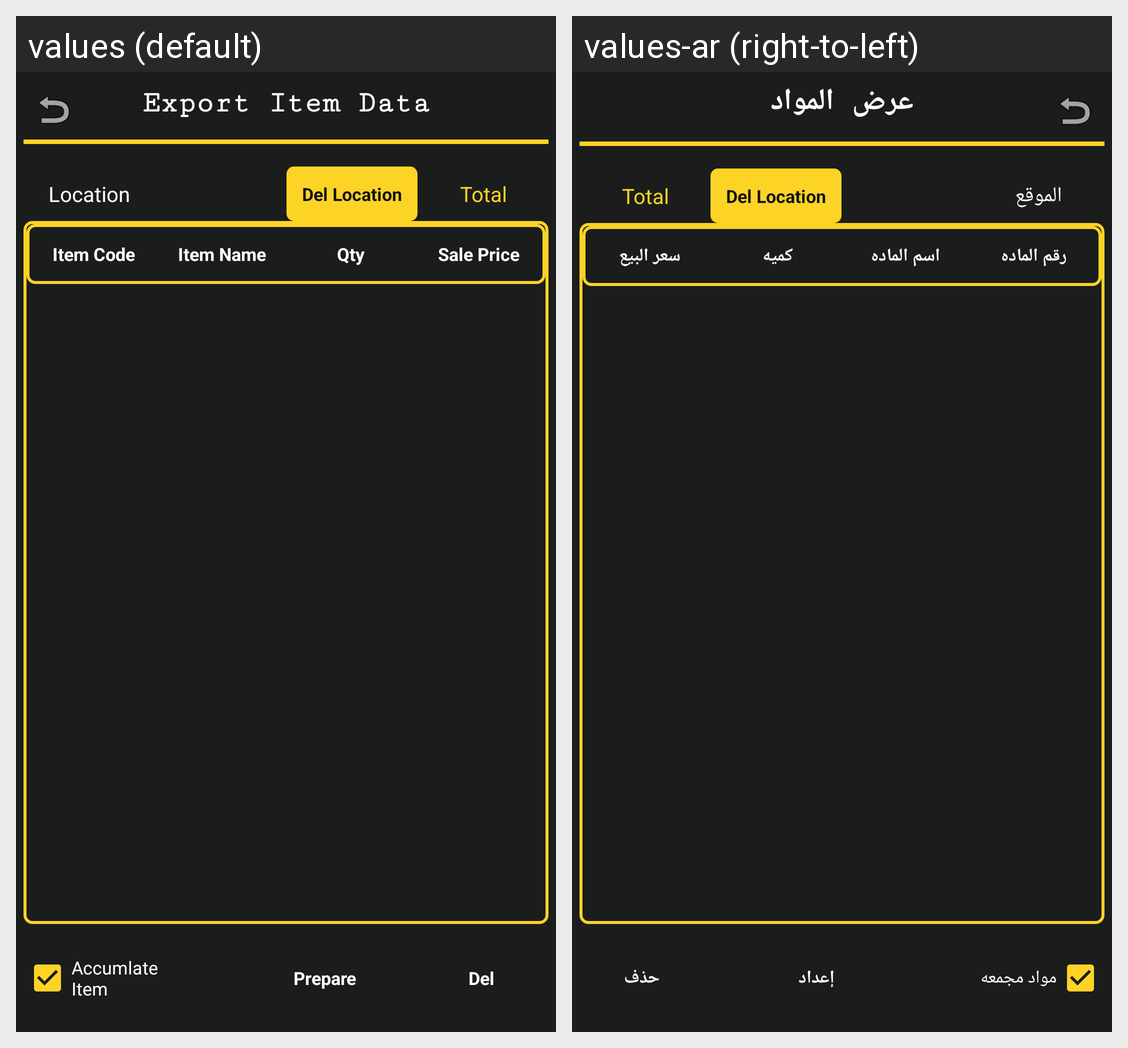

The same Android screen rendered under two of its app's locales, left to right. List the strings drawn on it with the default value and each locale's translation.
Android screen res/layout/export_item_data_to_text_yellow.xml rendered under 2 locales, left to right: values (default), values-ar (right-to-left). Device: Nexus 5 (rendered at 1080×1920; each locale shown at half size, 540×960, under a caption strip naming it); theme AppTheme.
Strings drawn on this screen, with the default value and each locale's value (text and hints the layout hard-codes, and strings that could not be matched under every locale, appear in the picture but are not listed):

export_item_data_to_text
  values: Export Item Data
  values-ar: عرض المواد

location
  values: Location
  values-ar: الموقع

item_code
  values: Item Code
  values-ar: رقم الماده

item_name
  values: Item Name
  values-ar: اسم الماده

qty
  values: Qty
  values-ar: كميه

sale_price
  values: Sale Price
  values-ar: سعر البيع

accumlate_item
  values: Accumlate Item
  values-ar: مواد مجمعه

prepare
  values: Prepare
  values-ar: إعداد

del
  values: Del
  values-ar: حذف
